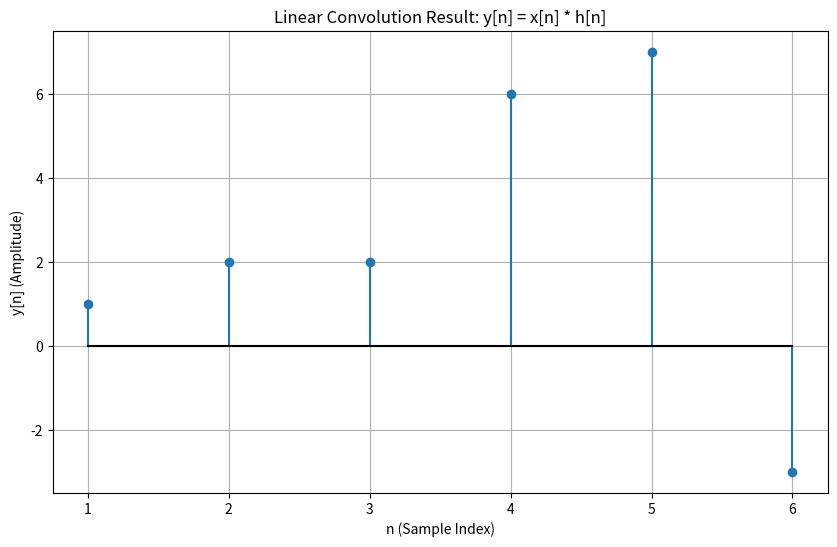

Generate this figure with matplotlib:
"""
============================================================================
EXPERIMENT - 2: LINEAR CONVOLUTION
============================================================================

[redacted]
[redacted]
Repository: https://github.com/Amey-Thakur/DIGITAL-SIGNAL-AND-IMAGE-PROCESSING-AND-DIGITAL-SIGNAL-AND-IMAGE-PROCESSING-LAB

Course: Digital Signal and Image Processing Lab (CSL701)
[redacted]
[redacted]
Date: 30/07/2021

Description:
This program demonstrates Linear Convolution of two discrete-time signals
using Python. Linear convolution is a fundamental operation in Digital Signal
Processing used to determine the output of a Linear Time-Invariant (LTI) system
given its input and impulse response: y[n] = x[n] * h[n].

============================================================================
"""

# Import required libraries
import numpy as np              # For numerical operations
import matplotlib.pyplot as plt # For visualization

# ============================================================================
# INPUT SIGNAL DEFINITION
# ============================================================================

# Define input sequence x[n]
# This represents the input signal to the LTI system
Xn = np.array([1, 3, 2, -1])

# Define impulse response h[n]
# This represents the system's impulse response
Yn = np.array([1, -1, 3])

# ============================================================================
# LINEAR CONVOLUTION COMPUTATION
# ============================================================================

# Perform linear convolution using NumPy's convolve() function
# The output length will be: L = length(Xn) + length(Yn) - 1 = 4 + 3 - 1 = 6
C = np.convolve(Xn, Yn)

# Generate sample index vector for plotting
n = np.arange(1, len(C) + 1)

# ============================================================================
# VISUALIZATION: LINEAR CONVOLUTION RESULT
# ============================================================================

# Create figure
plt.figure(figsize=(10, 6))

# Display the convolution result using stem plot (discrete representation)
plt.stem(n, C, basefmt='k-')

# Add descriptive labels
plt.xlabel('n (Sample Index)')
plt.ylabel('y[n] (Amplitude)')
plt.title('Linear Convolution Result: y[n] = x[n] * h[n]')
plt.grid(True)

# Display the plot
plt.show()

# Print the convolution result
print("Input signal x[n]:", Xn)
print("Impulse response h[n]:", Yn)
print("Linear Convolution output y[n]:", C)

# ============================================================================
# END OF PROGRAM
# ============================================================================
